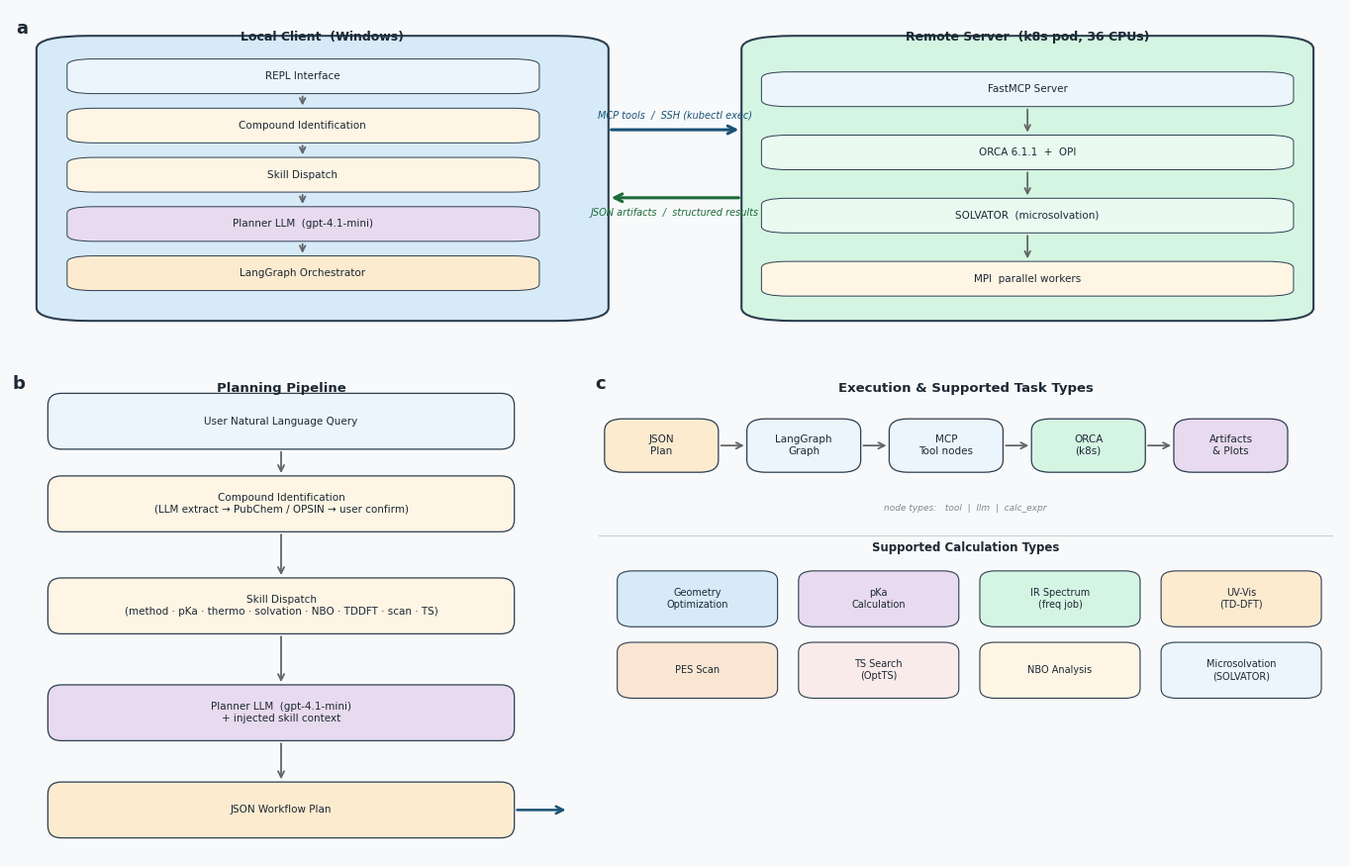

Here is the Python script that generated this plot: (Note: this script raises an exception after producing the figure.)
#!/usr/bin/env python3
"""
QC Agent paper — Figure 1: System Overview
Layout: top banner (architecture) | bottom-left (planning pipeline) | bottom-right (execution + tasks)
"""
import matplotlib
matplotlib.use('Agg')
import matplotlib.pyplot as plt
from matplotlib.patches import FancyBboxPatch
from matplotlib.gridspec import GridSpec

# ── Colour palette ────────────────────────────────────────────────────────────
BG      = '#F8F9FA'
C_LOCAL = '#D6EAF8'   # blue   — local client
C_REM   = '#D5F5E3'   # green  — remote server
C_LLM   = '#E8DAEF'   # purple — LLM / planner
C_SKILL = '#FEF5E4'   # yellow — skills / chemistry
C_TOOL  = '#EBF5FB'   # pale blue — tools / graph
C_RES   = '#EAFAF1'   # pale green — results / ORCA
C_PLAN  = '#FDEBD0'   # orange — plan output
EDGE    = '#2C3E50'
DARK    = '#1C2833'
GRAY    = '#7F8C8D'
AFWD    = '#1A5276'   # forward arrow  (local → remote)
ABCK    = '#1D6A39'   # return  arrow  (remote → local)
AINT    = '#626567'   # internal arrow

plt.rcParams.update({
    'font.family': 'sans-serif',
    'font.sans-serif': ['Arial', 'Helvetica', 'DejaVu Sans'],
})


# ── Helpers ───────────────────────────────────────────────────────────────────

def rbox(ax, x, y, w, h, fc, ec=EDGE, lw=0.9, r=0.015, zorder=2, **kw):
    """Rounded rectangle. r = corner radius in axis units.
    Compensates position so the outer extent is exactly (x, y)–(x+w, y+h)."""
    rr = min(r, w / 4, h / 4)
    p = FancyBboxPatch(
        (x + rr, y + rr), max(w - 2 * rr, 1e-3), max(h - 2 * rr, 1e-3),
        boxstyle=f'round,pad={rr}',
        facecolor=fc, edgecolor=ec, linewidth=lw, zorder=zorder, **kw)
    ax.add_patch(p)


def arr(ax, x0, y0, x1, y1, c=AINT, lw=1.3, ms=12):
    """Annotate-based arrow in data coordinates."""
    ax.annotate('', xy=(x1, y1), xytext=(x0, y0),
                arrowprops=dict(arrowstyle='->', color=c, lw=lw,
                                mutation_scale=ms))


def txt(ax, x, y, s, fs=7.5, c=DARK, ha='center', va='center',
        bold=False, italic=False, zorder=3, **kw):
    fw = 'bold' if bold else 'normal'
    fi = 'italic' if italic else 'normal'
    ax.text(x, y, s, ha=ha, va=va, fontsize=fs, color=c,
            fontweight=fw, fontstyle=fi, zorder=zorder, **kw)


# ── Figure & axes ─────────────────────────────────────────────────────────────
fig = plt.figure(figsize=(14, 9), facecolor=BG)
gs = GridSpec(2, 2, figure=fig,
              height_ratios=[0.40, 0.60],
              width_ratios=[0.42, 0.58],
              hspace=0.09, wspace=0.06,
              left=0.02, right=0.98, top=0.97, bottom=0.02)

ax_top = fig.add_subplot(gs[0, :])
ax_bl  = fig.add_subplot(gs[1, 0])
ax_br  = fig.add_subplot(gs[1, 1])

for ax in (ax_top, ax_bl, ax_br):
    ax.set_xlim(0, 1)
    ax.set_ylim(0, 1)
    ax.axis('off')
    ax.set_facecolor(BG)


# ═════════════════════════════════════════════════════════════════════════════
# Panel a — System Architecture
# ═════════════════════════════════════════════════════════════════════════════
ax = ax_top
txt(ax, 0.005, 0.97, 'a', fs=13, bold=True, va='top', ha='left')

# ── Local client box ──────────────────────────────────────────────────────────
rbox(ax, 0.02, 0.04, 0.43, 0.88, C_LOCAL, lw=1.5, r=0.04)
txt(ax, 0.235, 0.915, 'Local Client  (Windows)', fs=9, bold=True)

lc = [
    ('REPL Interface',               C_TOOL),
    ('Compound Identification',      C_SKILL),
    ('Skill Dispatch',               C_SKILL),
    ('Planner LLM  (gpt-4.1-mini)',  C_LLM),
    ('LangGraph Orchestrator',       C_PLAN),
]
bw, bh = 0.355, 0.107
lc_ys = [0.795, 0.643, 0.491, 0.339, 0.187]   # box centres

for (label, c), cy in zip(lc, lc_ys):
    rbox(ax, 0.043, cy - bh / 2, bw, bh, c, lw=0.7, r=0.02)
    txt(ax, 0.22, cy, label, fs=7.5)

for i in range(len(lc_ys) - 1):
    arr(ax, 0.22, lc_ys[i] - bh / 2,
            0.22, lc_ys[i + 1] + bh / 2, ms=10)

# ── Remote server box ─────────────────────────────────────────────────────────
rbox(ax, 0.55, 0.04, 0.43, 0.88, C_REM, lw=1.5, r=0.04)
txt(ax, 0.765, 0.915, 'Remote Server  (k8s pod, 36 CPUs)', fs=9, bold=True)

rc = [
    ('FastMCP Server',                C_TOOL),
    ('ORCA 6.1.1  +  OPI',            C_RES),
    ('SOLVATOR  (microsolvation)',    C_RES),
    ('MPI  parallel workers',         C_SKILL),
]
rc_ys = [0.755, 0.560, 0.365, 0.170]

for (label, c), cy in zip(rc, rc_ys):
    rbox(ax, 0.565, cy - bh / 2, 0.400, bh, c, lw=0.7, r=0.02)
    txt(ax, 0.765, cy, label, fs=7.5)

for i in range(len(rc_ys) - 1):
    arr(ax, 0.765, rc_ys[i] - bh / 2,
            0.765, rc_ys[i + 1] + bh / 2, ms=10)

# ── Bidirectional connection arrows ───────────────────────────────────────────
arr(ax, 0.450, 0.63, 0.550, 0.63, c=AFWD, lw=2.2, ms=14)
txt(ax, 0.500, 0.675, 'MCP tools  /  SSH (kubectl exec)',
    fs=7, c=AFWD, italic=True)

arr(ax, 0.550, 0.42, 0.450, 0.42, c=ABCK, lw=2.2, ms=14)
txt(ax, 0.500, 0.375, 'JSON artifacts  /  structured results',
    fs=7, c=ABCK, italic=True)


# ═════════════════════════════════════════════════════════════════════════════
# Panel b — Planning Pipeline
# ═════════════════════════════════════════════════════════════════════════════
ax = ax_bl
txt(ax, 0.005, 0.99, 'b', fs=13, bold=True, va='top', ha='left')
txt(ax, 0.500, 0.975, 'Planning Pipeline', fs=9.5, bold=True, va='top')

pipeline = [
    ('User Natural Language Query',                                             C_TOOL),
    ('Compound Identification\n(LLM extract → PubChem / OPSIN → user confirm)', C_SKILL),
    ('Skill Dispatch\n(method · pKa · thermo · solvation · NBO · TDDFT · scan · TS)',
                                                                                C_SKILL),
    ('Planner LLM  (gpt-4.1-mini)\n+ injected skill context',                  C_LLM),
    ('JSON Workflow Plan',                                                       C_PLAN),
]
pipe_ys = [0.895, 0.725, 0.515, 0.295, 0.095]
pipe_h  = 0.115
pipe_bw = 0.86

for (label, c), cy in zip(pipeline, pipe_ys):
    rbox(ax, 0.07, cy - pipe_h / 2, pipe_bw, pipe_h, c, lw=0.9, r=0.025)
    txt(ax, 0.50, cy, label, fs=7.5, multialignment='center')

for i in range(len(pipe_ys) - 1):
    arr(ax, 0.50, pipe_ys[i] - pipe_h / 2,
            0.50, pipe_ys[i + 1] + pipe_h / 2, ms=11)

# Small right-pointing arrow at the JSON Plan level → crosses into panel c
ax.annotate('', xy=(1.03, 0.095), xytext=(0.93, 0.095),
            xycoords='axes fraction', textcoords='axes fraction',
            arrowprops=dict(arrowstyle='->', color=AFWD, lw=1.8,
                            mutation_scale=13),
            clip_on=False)


# ═════════════════════════════════════════════════════════════════════════════
# Panel c — Execution & Task Types
# ═════════════════════════════════════════════════════════════════════════════
ax = ax_br
txt(ax, 0.005, 0.99, 'c', fs=13, bold=True, va='top', ha='left')
txt(ax, 0.500, 0.975, 'Execution & Supported Task Types',
    fs=9.5, bold=True, va='top')

# ── Execution flow strip ──────────────────────────────────────────────────────
eflow = [
    ('JSON\nPlan',          0.018, C_PLAN),
    ('LangGraph\nGraph',    0.208, C_TOOL),
    ('MCP\nTool nodes',     0.398, C_TOOL),
    ('ORCA\n(k8s)',         0.588, C_REM),
    ('Artifacts\n& Plots',  0.778, C_LLM),
]
ew, eh, ey = 0.152, 0.110, 0.845

for label, x, c in eflow:
    rbox(ax, x, ey - eh / 2, ew, eh, c, lw=0.9, r=0.025)
    txt(ax, x + ew / 2, ey, label, fs=7.5, multialignment='center')

for i in range(len(eflow) - 1):
    arr(ax, eflow[i][1] + ew, ey, eflow[i + 1][1], ey, ms=11)

txt(ax, 0.50, 0.715, 'node types:   tool  |  llm  |  calc_expr',
    fs=6.5, c=GRAY, italic=True)

# ── Divider & section header ──────────────────────────────────────────────────
ax.axhline(0.660, color='#CCD1D1', lw=0.8, xmin=0.01, xmax=0.99)
txt(ax, 0.50, 0.635, 'Supported Calculation Types', fs=8.5, bold=True)

# ── Task chips (2 × 4 grid) ───────────────────────────────────────────────────
tasks = [
    ('Geometry\nOptimization',    C_LOCAL),
    ('pKa\nCalculation',          C_LLM),
    ('IR Spectrum\n(freq job)',   C_REM),
    ('UV-Vis\n(TD-DFT)',          C_PLAN),
    ('PES Scan',                  '#FAE5D3'),
    ('TS Search\n(OptTS)',        '#F9EBEA'),
    ('NBO Analysis',              C_SKILL),
    ('Microsolvation\n(SOLVATOR)', C_TOOL),
]

cols = 4
cw, ch = 0.214, 0.115
gx, gy = 0.028, 0.032
x0, y0 = 0.035, 0.587

for i, (label, c) in enumerate(tasks):
    col = i % cols
    row = i // cols
    cx = x0 + col * (cw + gx)
    cy = y0 - row * (ch + gy) - ch
    rbox(ax, cx, cy, cw, ch, c, lw=0.8, r=0.02)
    txt(ax, cx + cw / 2, cy + ch / 2, label, fs=7, multialignment='center')


# ═════════════════════════════════════════════════════════════════════════════
# Save
# ═════════════════════════════════════════════════════════════════════════════
out = 'D:/brick/D/20260217/working/figure_overview'
fig.savefig(out + '.png', dpi=200, bbox_inches='tight', facecolor=BG)
fig.savefig(out + '.svg', bbox_inches='tight', facecolor=BG)
print(f'Saved:\n  {out}.png\n  {out}.svg')
